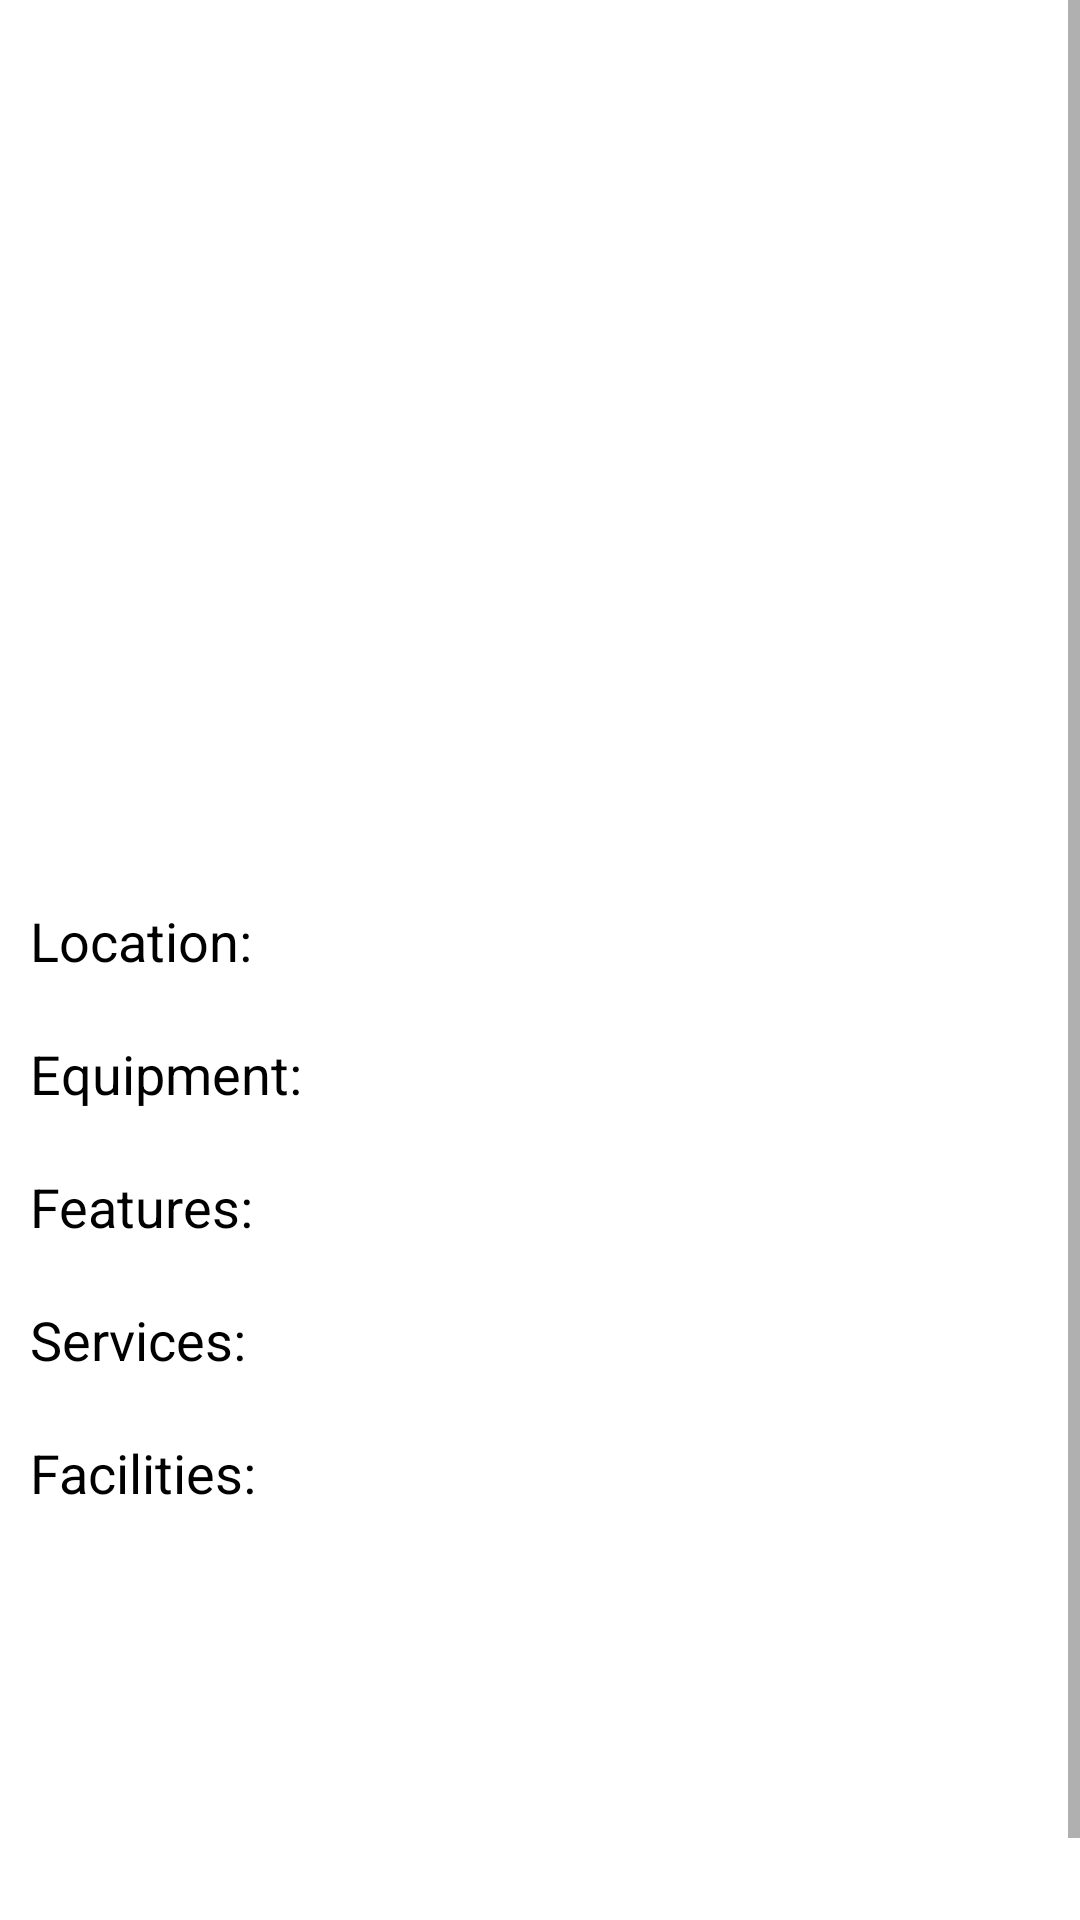

Reconstruct the res/layout file that produces this screen, plus the resources it refers to.
<!-- AndroidManifest.xml: application theme Theme.Groovy -->
<!-- res/layout/fragment_meetingroom_detail.xml -->
<?xml version="1.0" encoding="utf-8"?>
<LinearLayout xmlns:android="http://schemas.android.com/apk/res/android"
    xmlns:tools="http://schemas.android.com/tools"
    android:layout_width="match_parent"
    android:layout_height="match_parent"
    android:id="@+id/meetingroom_detail_fragment"
    android:orientation="vertical">

        <ScrollView
            android:layout_width="match_parent"
            android:layout_height="match_parent" >


            <LinearLayout
                android:layout_width="match_parent"
                android:layout_height="match_parent"
                android:orientation="vertical">
                <ImageView
                    android:layout_width="match_parent"
                    android:layout_height="200dp"
                    android:id="@+id/hero_image"
                    android:scaleType="fitXY"/>

                <TextView
                    android:layout_width="match_parent"
                    android:layout_height="wrap_content"
                    android:id="@+id/name"
                    android:textSize="20sp"
                    android:text=""
                    android:textStyle="bold"
                    android:textColor="@color/black"
                    android:layout_margin="10dp"/>

                <TextView
                    android:layout_width="match_parent"
                    android:layout_height="wrap_content"
                    android:id="@+id/capacity"
                    android:textSize="18sp"
                    android:text=""
                    android:textStyle="normal"
                    android:textColor="@color/black"
                    android:layout_margin="10dp"/>

                <LinearLayout
                    android:layout_width="match_parent"
                    android:layout_height="match_parent"
                    android:orientation="horizontal">
                <TextView
                    android:layout_width="wrap_content"
                    android:layout_height="wrap_content"
                    android:id="@+id/location_head"
                    android:textSize="18sp"
                    android:text="Location: "
                    android:textStyle="normal"
                    android:textColor="@color/black"
                    android:layout_margin="10dp"/>

                    <TextView
                        android:layout_width="match_parent"
                        android:layout_height="wrap_content"
                        android:id="@+id/location"
                        android:textSize="18sp"
                        android:text=""
                        android:textStyle="normal"
                        android:textColor="@color/black"
                        android:layout_margin="10dp"/>
                </LinearLayout>



                <LinearLayout
                    android:layout_width="match_parent"
                    android:layout_height="match_parent"
                    android:orientation="horizontal">
                    <TextView
                        android:layout_width="wrap_content"
                        android:layout_height="wrap_content"
                        android:id="@+id/eq_head"
                        android:textSize="18sp"
                        android:text="Equipment: "
                        android:textStyle="normal"
                        android:textColor="@color/black"
                        android:layout_margin="10dp"/>

                    <TextView
                        android:layout_width="match_parent"
                        android:layout_height="wrap_content"
                        android:id="@+id/equipment"
                        android:textSize="18sp"
                        android:text=""
                        android:textStyle="normal"
                        android:textColor="@color/black"
                        android:layout_margin="10dp"/>
                </LinearLayout>

                <LinearLayout
                    android:layout_width="match_parent"
                    android:layout_height="match_parent"
                    android:orientation="horizontal">
                    <TextView
                        android:layout_width="wrap_content"
                        android:layout_height="wrap_content"
                        android:id="@+id/feature_head"
                        android:textSize="18sp"
                        android:text="Features: "
                        android:textStyle="normal"
                        android:textColor="@color/black"
                        android:layout_margin="10dp"/>

                    <TextView
                        android:layout_width="match_parent"
                        android:layout_height="wrap_content"
                        android:id="@+id/features"
                        android:textSize="18sp"
                        android:text=""
                        android:textStyle="normal"
                        android:textColor="@color/black"
                        android:layout_margin="10dp"/>
                </LinearLayout>

                <LinearLayout
                    android:layout_width="match_parent"
                    android:layout_height="match_parent"
                    android:orientation="horizontal">
                    <TextView
                        android:layout_width="wrap_content"
                        android:layout_height="wrap_content"
                        android:textSize="18sp"
                        android:text="Services: "
                        android:textStyle="normal"
                        android:textColor="@color/black"
                        android:layout_margin="10dp"/>

                    <TextView
                        android:layout_width="match_parent"
                        android:layout_height="wrap_content"
                        android:id="@+id/services"
                        android:textSize="18sp"
                        android:text=""
                        android:textStyle="normal"
                        android:textColor="@color/black"
                        android:layout_margin="10dp"/>
                </LinearLayout>
                <LinearLayout
                    android:layout_width="match_parent"
                    android:layout_height="match_parent"
                    android:orientation="horizontal">
                    <TextView
                        android:layout_width="wrap_content"
                        android:layout_height="wrap_content"
                        android:id="@+id/facility_head"
                        android:textSize="18sp"
                        android:text="Facilities: "
                        android:textStyle="normal"
                        android:textColor="@color/black"
                        android:layout_margin="10dp"/>

                    <ListView
                        android:id="@+id/facility_list"
                        android:layout_width="match_parent"
                        android:layout_height="200dp"
                        android:divider="@null"
                        android:dividerHeight="0dp"/>
                </LinearLayout>


            </LinearLayout>
        </ScrollView>

</LinearLayout>
<!-- resources referenced by this layout -->
<resources>
  <color name="black">#FF000000</color>
  <style name="Theme.Groovy" parent="Theme.MaterialComponents.DayNight.DarkActionBar">
          
          <item name="colorPrimary">@color/brown_500</item>
          <item name="colorPrimaryVariant">@color/brown_700</item>
          <item name="colorOnPrimary">@color/white</item>
          
          <item name="colorSecondary">@color/teal_200</item>
          <item name="colorSecondaryVariant">@color/teal_700</item>
          <item name="colorOnSecondary">@color/black</item>
          
          <item name="android:statusBarColor" tools:targetApi="l">?attr/colorPrimaryVariant</item>
          
      </style>
  <color name="brown_500">#A1673C0E</color>
  <color name="brown_700">#4E3211</color>
  <color name="white">#FFFFFFFF</color>
  <color name="teal_200">#FF03DAC5</color>
  <color name="teal_700">#FF018786</color>
</resources>
